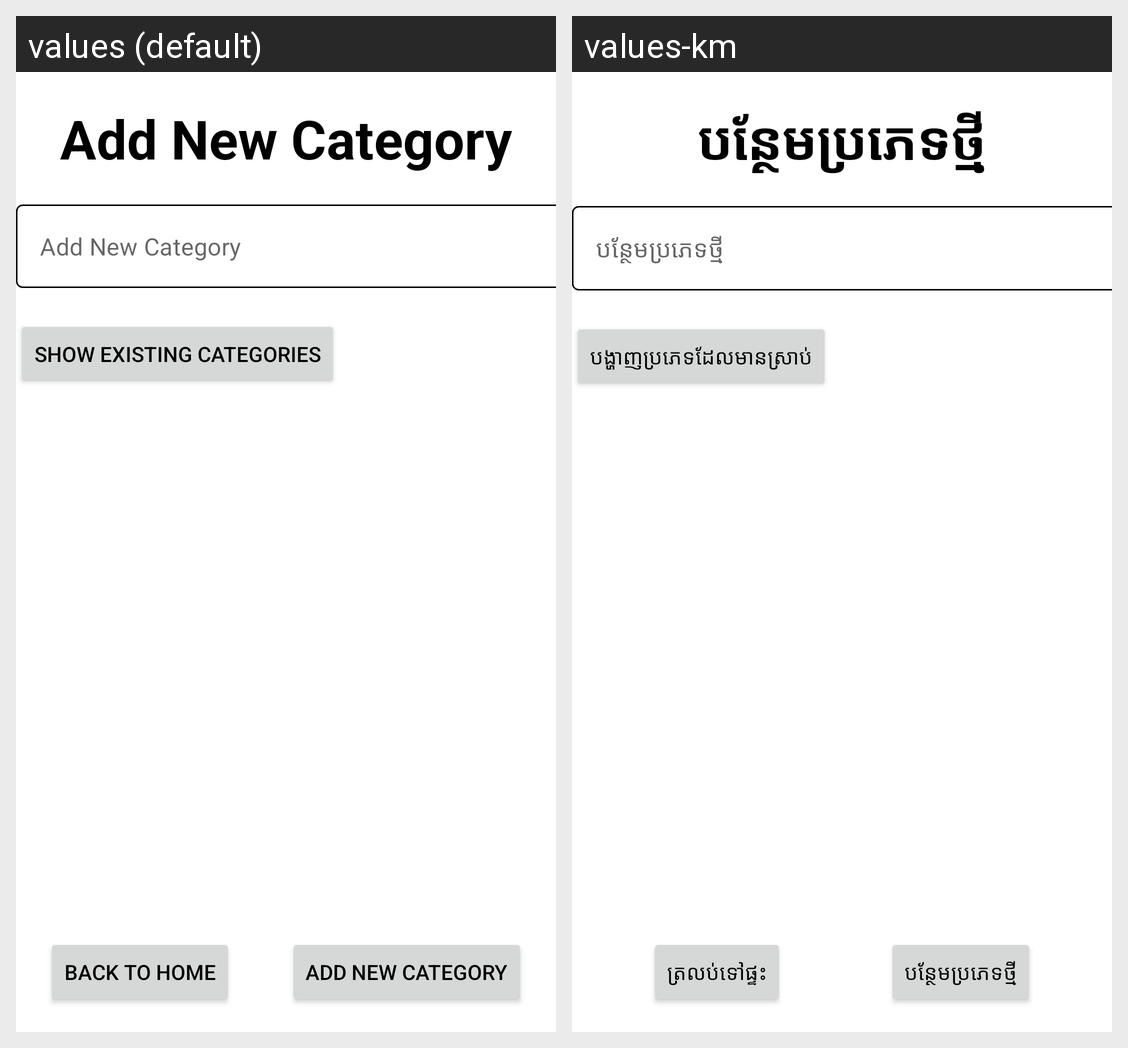

The same Android screen rendered under two of its app's locales, left to right. List the strings drawn on it with the default value and each locale's translation.
Android screen res/layout/activity_new_category.xml rendered under 2 locales, left to right: values (default), values-km. Device: Nexus 5 (rendered at 1080×1920; each locale shown at half size, 540×960, under a caption strip naming it); theme Theme.FlopETracker.
Strings drawn on this screen, with the default value and each locale's value (text and hints the layout hard-codes, and strings that could not be matched under every locale, appear in the picture but are not listed):

label_add_category
  values: Add New Category
  values-km: បន្ថែមប្រភេទថ្មី

button_show_categories
  values: Show existing categories
  values-km: បង្ហាញប្រភេទដែលមានស្រាប់

button_back_home
  values: Back to home
  values-km: ត្រលប់ទៅផ្ទះ
